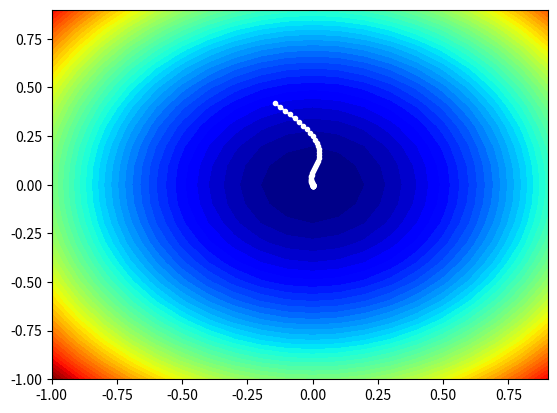

The matplotlib source for this figure:


# 3d plot of the test function
from numpy import arange
from numpy import meshgrid
from matplotlib import pyplot
import numpy as np

# example of plotting the adam search on a contour plot of the test function
from math import sqrt
from numpy import asarray
from numpy import arange
from numpy.random import rand
from numpy.random import seed
from numpy import meshgrid
from matplotlib import pyplot
from mpl_toolkits.mplot3d import Axes3D


# objective function
def objective(x, y):
    return x ** 2.0 + y ** 2.0


# derivative of objective function
def derivative(x, y):
    return asarray([x * 2.0, y * 2.0])


# gradient descent algorithm with adam
def adam(objective, derivative, bounds, n_iter, alpha, beta1, beta2, eps=1e-8):
    solutions = list()
    # generate an initial point
    x = bounds[:, 0] + rand(len(bounds)) * (bounds[:, 1] - bounds[:, 0])
    score = objective(x[0], x[1])
    # initialize first and second moments
    m = [0.0 for _ in range(bounds.shape[0])]
    v = [0.0 for _ in range(bounds.shape[0])]
    # run the gradient descent updates
    for t in range(n_iter):
        # calculate gradient g(t)
        g = derivative(x[0], x[1])
        # build a solution one variable at a time
        for i in range(bounds.shape[0]):
            # m(t) = beta1 * m(t-1) + (1 - beta1) * g(t)
            print(m[i], v[i])
            m[i] = beta1 * m[i] + (1.0 - beta1) * g[i]
            # v(t) = beta2 * v(t-1) + (1 - beta2) * g(t)^2
            v[i] = beta2 * v[i] + (1.0 - beta2) * g[i] ** 2
            # mhat(t) = m(t) / (1 - beta1(t))
            mhat = m[i] / (1.0 - beta1 ** (t + 1))
            # vhat(t) = v(t) / (1 - beta2(t))
            vhat = v[i] / (1.0 - beta2 ** (t + 1))
            # x(t) = x(t-1) - alpha * mhat(t) / (sqrt(vhat(t)) + ep)
            x[i] = x[i] - alpha * mhat / (sqrt(vhat) + eps)
        # evaluate candidate point
        score = objective(x[0], x[1])
        # keep track of solutions
        solutions.append(x.copy())
        # report progress
        # print('>%d f(%s) = %.5f' % (t, x, score))
    return solutions

if __name__ == "__main__":
    # seed the pseudo random number generator
    seed(1)
    # define range for input
    bounds = asarray([[-1.0, 1.0], [-1.0, 1.0]])
    # define the total iterations
    n_iter = 60
    # steps size
    alpha = 0.02
    # factor for average gradient
    beta1 = 0.8
    # factor for average squared gradient
    beta2 = 0.999
    # perform the gradient descent search with adam
    solutions = adam(objective, derivative, bounds, n_iter, alpha, beta1, beta2)
    # sample input range uniformly at 0.1 increments
    xaxis = arange(bounds[0, 0], bounds[0, 1], 0.1)
    yaxis = arange(bounds[1, 0], bounds[1, 1], 0.1)
    # create a mesh from the axis
    x, y = meshgrid(xaxis, yaxis)
    # compute targets
    results = objective(x, y)
    # create a filled contour plot with 50 levels and jet color scheme
    pyplot.contourf(x, y, results, levels=50, cmap='jet')
    # plot the sample as black circles
    solutions = asarray(solutions)
    pyplot.plot(solutions[:, 0], solutions[:, 1], '.-', color='w')
    # show the plot
    pyplot.show()
